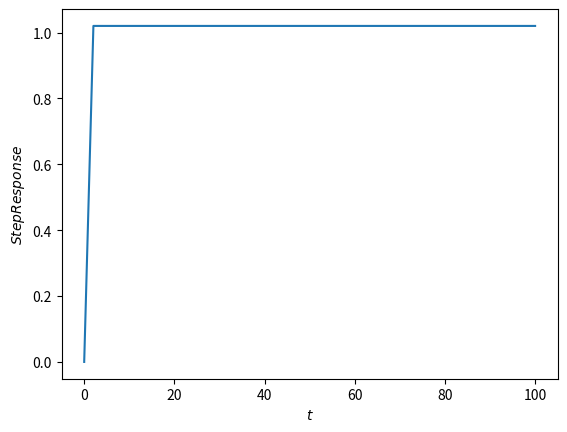

This figure's Python source:
import numpy as np
import matplotlib.pyplot as plt

root3=np.sqrt(3)
t=np.linspace(0,100)
a=np.exp(-5*t)
b=np.cos(5*root3*t)
d=np.sin(5*root3*t)
C=(-((51/50)*b)-((17*root3/50)*d))*a+1.02

plt.figure()
plt.plot(t, C)
plt.xlabel('$t$')
plt.ylabel('$Step Response$')
plt.show()
